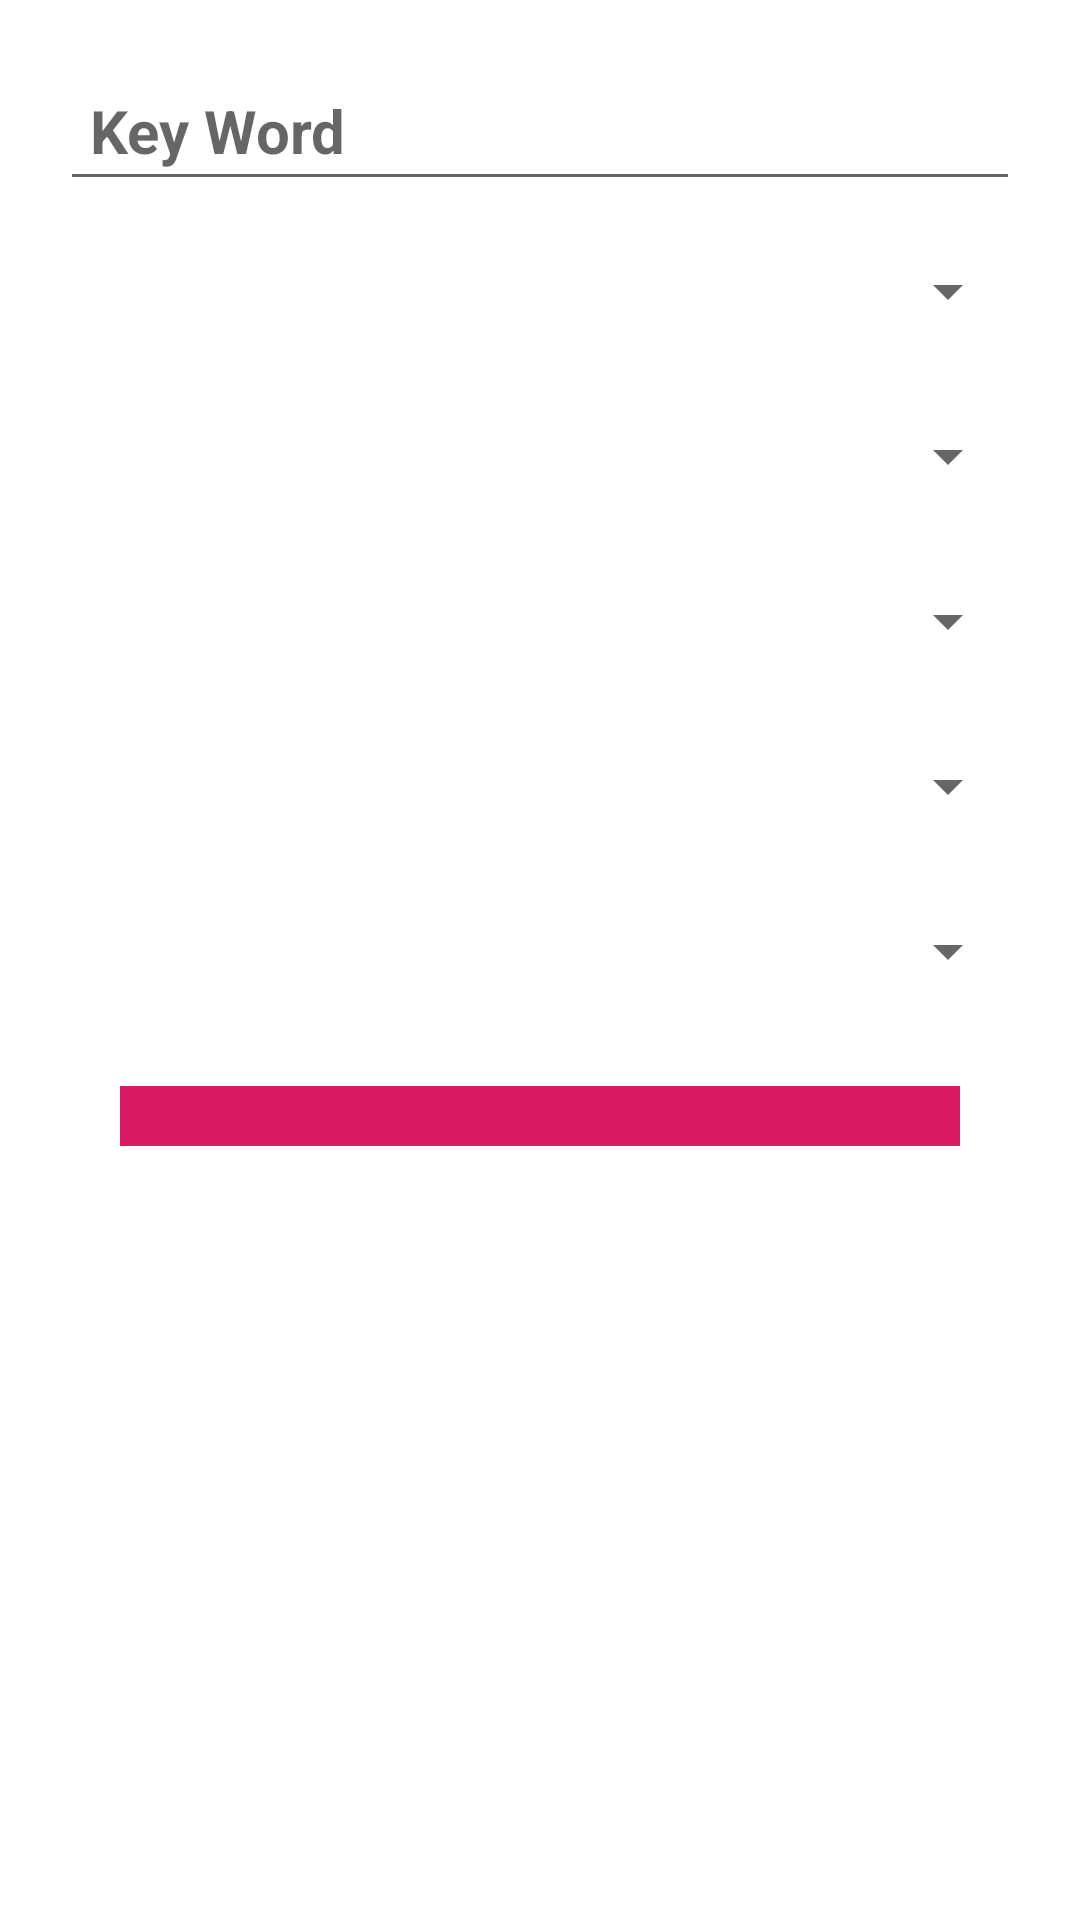

Here is an Android app screen rendered from its layout file. Give the layout XML and the strings, colors and styles it references.
<!-- AndroidManifest.xml: application theme AppTheme -->
<!-- res/layout/navigation_drawer.xml -->
<?xml version="1.0" encoding="utf-8"?>
<LinearLayout xmlns:android="http://schemas.android.com/apk/res/android"
    xmlns:tools="http://schemas.android.com/tools"
    android:layout_width="match_parent"
    android:layout_height="match_parent"
    android:layout_marginTop="@dimen/margin_top_layout_navigation_drawer"
    android:background="@color/background_cardview"
    android:orientation="vertical"
    android:padding="@dimen/padding_layout_navigation_drawer"
    tools:context=".views.MainActivity">

        <EditText
            android:id="@+id/edit_key_word"
            android:layout_width="match_parent"
            android:layout_height="wrap_content"
            android:layout_gravity="center_vertical"
            android:hint="@string/texthint_keyword"
            android:padding="@dimen/padding_scrollview"
            android:textColor="@color/color_black_letters"
            android:textSize="@dimen/textsize_spinner_filter"
            android:textStyle="bold"
            android:autofillHints = "no"
            android:inputType="textLongMessage" tools:targetApi="o"/>

        <androidx.appcompat.widget.AppCompatSpinner
            android:id="@+id/spinner_filter_source"
            android:layout_width="match_parent"
            android:layout_height="@dimen/height_fields_navigation_drawer"
            android:layout_marginTop="@dimen/margin_top_spinner" />

        <androidx.appcompat.widget.AppCompatSpinner
            android:id="@+id/spinner_filter_language"
            android:layout_width="match_parent"
            android:layout_height="@dimen/height_fields_navigation_drawer"
            android:layout_marginTop="@dimen/margin_top_spinner" />

        <androidx.appcompat.widget.AppCompatSpinner
            android:id="@+id/spinner_filter_country"
            android:layout_width="match_parent"
            android:layout_height="@dimen/height_fields_navigation_drawer"
            android:layout_marginTop="@dimen/margin_top_spinner" />


        <androidx.appcompat.widget.AppCompatSpinner
            android:id="@+id/spinner_filter_category"
            android:layout_width="match_parent"
            android:layout_height="@dimen/height_fields_navigation_drawer"
            android:layout_marginTop="@dimen/margin_top_spinner" />

        <androidx.appcompat.widget.AppCompatSpinner
            android:id="@+id/spinner_filter_sortby"
            android:layout_width="match_parent"
            android:layout_height="@dimen/height_fields_navigation_drawer"
            android:layout_marginTop="@dimen/margin_top_spinner" />

        <ImageView
            android:id="@+id/button_search"
            android:layout_width="match_parent"
            android:layout_height="wrap_content"
            android:layout_margin="@dimen/padding_layout_navigation_drawer"
            android:background="@color/colorAccent"
            android:padding="@dimen/padding_scrollview"
            android:src="@drawable/icon_search"
            android:contentDescription="@string/buttonDescription" />

</LinearLayout>
<!-- resources referenced by this layout -->
<resources>
  <color name="background_cardview">#EDFFFFFF</color>
  <color name="colorAccent">#D81B60</color>
  <color name="color_black_letters">#000000</color>
  <dimen name="height_fields_navigation_drawer">50dp</dimen>
  <dimen name="margin_top_layout_navigation_drawer">140dp</dimen>
  <dimen name="margin_top_spinner">5dp</dimen>
  <dimen name="padding_layout_navigation_drawer">20dp</dimen>
  <dimen name="padding_scrollview">10dp</dimen>
  <dimen name="textsize_spinner_filter">20sp</dimen>
  <string name="buttonDescription">Button to Make Searches</string>
  <string name="texthint_keyword">Key Word</string>
  <style name="AppTheme" parent="Theme.AppCompat.Light.DarkActionBar">
          
          <item name="colorPrimary">@color/colorPrimary</item>
          <item name="colorPrimaryDark">#7986CB</item>
          
          <item name="colorAccent">@color/colorAccent</item>
  
      </style>
  <color name="colorPrimary">#008577</color>
</resources>
